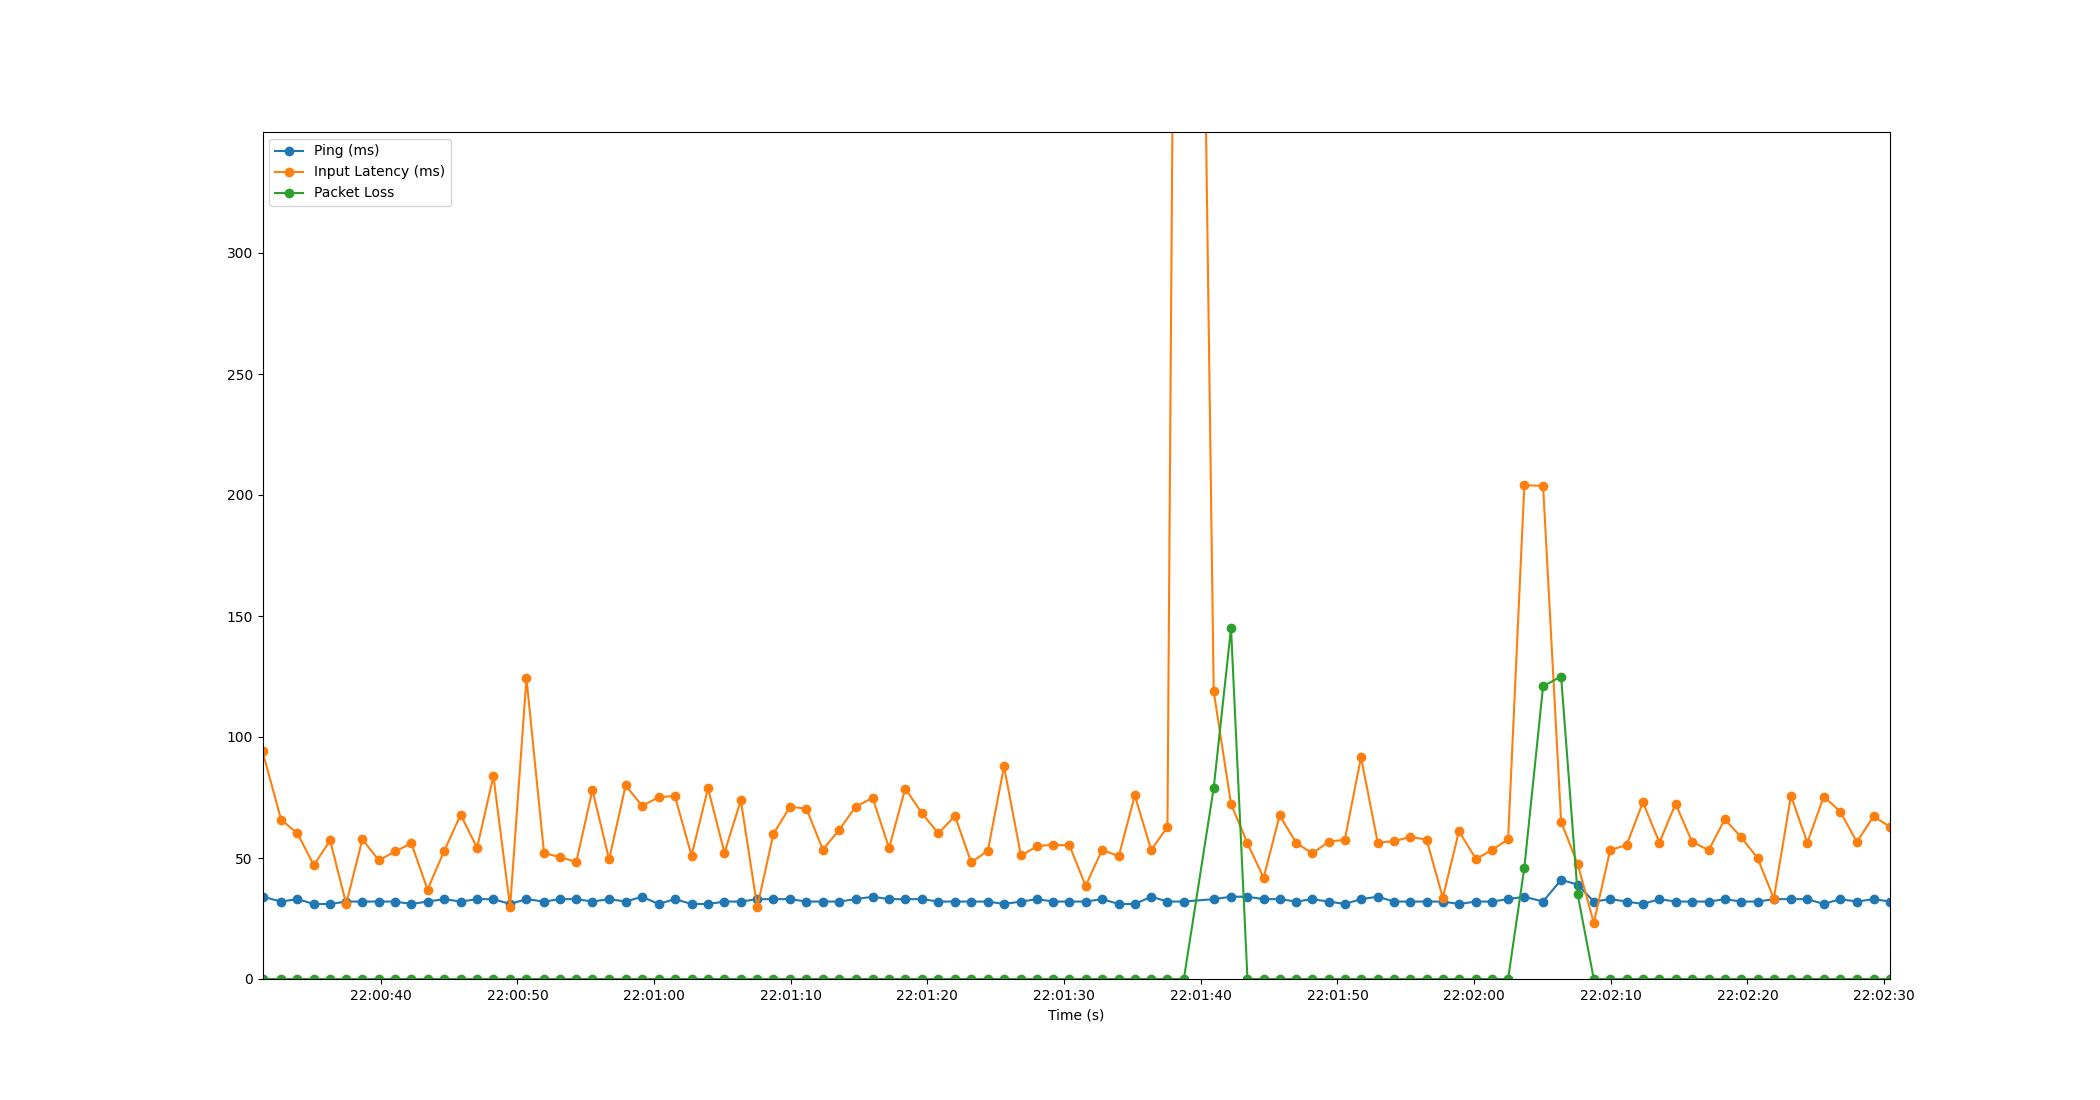

Data behind this chart, as committed beside it:
Time, Timestamp, Ping, Packet Loss, Input Latency
2.6226043701171875e-06, 2023-07-20 22:00:31.349184, 34, 0, 94.16
1.361, 2023-07-20 22:00:32.710366, 32, 0, 65.82
2.556, 2023-07-20 22:00:33.905561, 33, 0, 60.15
3.758, 2023-07-20 22:00:35.107142, 31, 0, 47.02
4.945, 2023-07-20 22:00:36.294529, 31, 0, 57.28
6.123, 2023-07-20 22:00:37.472353, 32, 0, 31.07
7.308, 2023-07-20 22:00:38.656788, 32, 0, 57.7
8.514, 2023-07-20 22:00:39.863203, 32, 0, 49.04
9.699, 2023-07-20 22:00:41.048133, 32, 0, 52.69
10.89, 2023-07-20 22:00:42.240757, 31, 0, 56.08
12.07, 2023-07-20 22:00:43.423291, 32, 0, 36.92
13.28, 2023-07-20 22:00:44.630618, 33, 0, 52.75
14.5, 2023-07-20 22:00:45.844731, 32, 0, 67.87
15.7, 2023-07-20 22:00:47.048765, 33, 0, 54.22
16.89, 2023-07-20 22:00:48.242042, 33, 0, 83.79
18.12, 2023-07-20 22:00:49.465549, 31, 0, 29.69
19.31, 2023-07-20 22:00:50.660715, 33, 0, 124.3
20.6, 2023-07-20 22:00:51.947794, 32, 0, 52.04
21.78, 2023-07-20 22:00:53.124741, 33, 0, 50.37
22.96, 2023-07-20 22:00:54.307223, 33, 0, 48.37
24.14, 2023-07-20 22:00:55.490303, 32, 0, 78.09
25.36, 2023-07-20 22:00:56.708479, 33, 0, 49.41
26.57, 2023-07-20 22:00:57.922762, 32, 0, 80.02
27.77, 2023-07-20 22:00:59.121730, 34, 0, 71.52
28.98, 2023-07-20 22:01:00.324719, 31, 0, 75.08
30.17, 2023-07-20 22:01:01.518064, 33, 0, 75.67
31.39, 2023-07-20 22:01:02.740716, 31, 0, 51.01
32.6, 2023-07-20 22:01:03.944777, 31, 0, 78.83
33.8, 2023-07-20 22:01:05.148373, 32, 0, 52.18
35, 2023-07-20 22:01:06.346043, 32, 0, 73.83
36.2, 2023-07-20 22:01:07.548782, 33, 0, 29.74
37.38, 2023-07-20 22:01:08.729964, 33, 0, 59.95
38.6, 2023-07-20 22:01:09.944720, 33, 0, 71.2
39.79, 2023-07-20 22:01:11.143608, 32, 0, 70.41
41, 2023-07-20 22:01:12.350532, 32, 0, 53.45
42.19, 2023-07-20 22:01:13.542882, 32, 0, 61.64
43.4, 2023-07-20 22:01:14.744208, 33, 0, 71.14
44.64, 2023-07-20 22:01:15.989892, 34, 0, 74.87
45.84, 2023-07-20 22:01:17.190858, 33, 0, 54.13
47.03, 2023-07-20 22:01:18.376203, 33, 0, 78.71
48.24, 2023-07-20 22:01:19.587025, 33, 0, 68.57
49.45, 2023-07-20 22:01:20.800570, 32, 0, 60.22
50.66, 2023-07-20 22:01:22.008725, 32, 0, 67.36
51.86, 2023-07-20 22:01:23.204766, 32, 0, 48.17
53.07, 2023-07-20 22:01:24.423729, 32, 0, 53.05
54.25, 2023-07-20 22:01:25.603813, 31, 0, 87.86
55.49, 2023-07-20 22:01:26.838739, 32, 0, 51.04
56.68, 2023-07-20 22:01:28.029830, 33, 0, 54.87
57.87, 2023-07-20 22:01:29.215877, 32, 0, 55.5
59.04, 2023-07-20 22:01:30.391010, 32, 0, 55.21
60.23, 2023-07-20 22:01:31.575765, 32, 0, 38.51
61.43, 2023-07-20 22:01:32.778705, 33, 0, 53.38
62.65, 2023-07-20 22:01:33.996711, 31, 0, 50.7
63.82, 2023-07-20 22:01:35.171786, 31, 0, 75.9
65.02, 2023-07-20 22:01:36.370948, 34, 0, 53.36
66.21, 2023-07-20 22:01:37.560781, 32, 0, 62.8
67.41, 2023-07-20 22:01:38.760727, 32, 0, 1020
69.6, 2023-07-20 22:01:40.946102, 33, 79, 118.9
70.86, 2023-07-20 22:01:42.212751, 34, 145, 72.27
72.07, 2023-07-20 22:01:43.416450, 34, 0, 56.04
... 39 more rows
